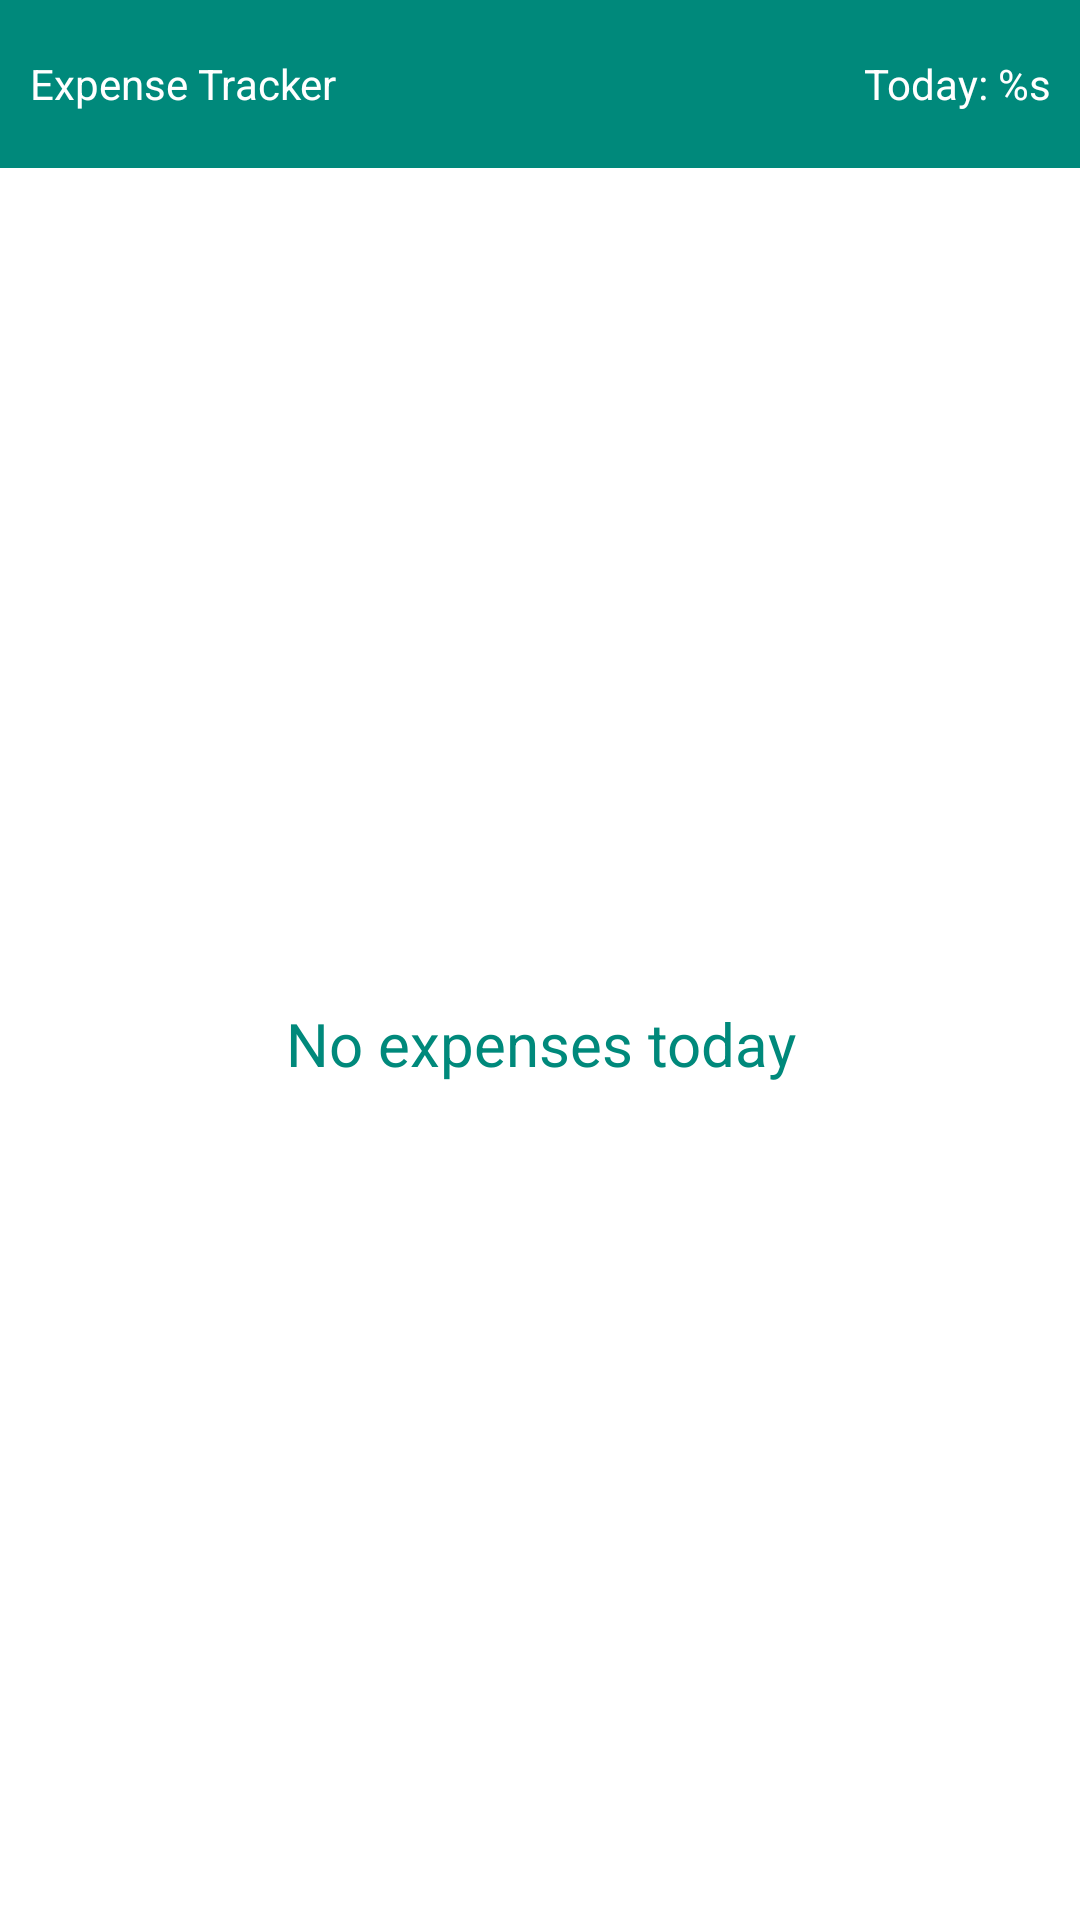

Produce the Android XML layout that renders to this screen, including the resource entries it uses.
<!-- AndroidManifest.xml: application theme AppTheme.NoActionBar -->
<!-- res/layout/widget_layout.xml -->
<?xml version="1.0" encoding="utf-8"?>
<LinearLayout xmlns:android="http://schemas.android.com/apk/res/android"
    android:layout_width="match_parent"
    android:layout_height="match_parent"
    android:id="@+id/general_layout"
    android:orientation="vertical">
    <LinearLayout
        android:layout_width="match_parent"
        android:layout_height="@dimen/abc_action_bar_default_height_material"
        android:orientation="horizontal"
        android:gravity="center_vertical"
        android:background="@color/primary">
        <TextView
            android:layout_width="wrap_content"
            android:layout_height="wrap_content"
            android:layout_marginLeft="@dimen/activity_horizontal_margin"
            android:layout_marginStart="@dimen/activity_horizontal_margin"
            android:textSize="@dimen/text_size_14"
            android:textColor="@color/white"
            android:text="@string/app_name"/>
        <TextView
            android:id="@+id/tv_amount"
            android:layout_width="match_parent"
            android:layout_height="wrap_content"
            android:gravity="end"
            android:textSize="@dimen/text_size_14"
            android:ellipsize="end"
            android:singleLine="true"
            android:layout_marginRight="@dimen/activity_horizontal_margin"
            android:layout_marginEnd="@dimen/activity_horizontal_margin"
            android:textColor="@color/white"
            android:text="@string/today_expenses_total"
            />
    </LinearLayout>
    <FrameLayout
        android:layout_width="match_parent"
        android:layout_height="match_parent"
        android:background="@color/white"
        android:id="@+id/widget">

        <TextView
            android:id="@+id/empty_view"
            android:layout_width="match_parent"
            android:layout_height="match_parent"
            android:gravity="center"
            android:text="@string/no_expenses_today"
            android:textColor="@color/primary"
            android:textSize="20sp" />
        <ListView
            android:id="@+id/listViewWidget"
            android:layout_width="match_parent"
            android:layout_height="match_parent"
            android:divider="@color/grey"
            android:dividerHeight="0.5dp"/>


    </FrameLayout>
</LinearLayout>
<!-- resources referenced by this layout -->
<resources>
  <color name="grey">#4d4d4d</color>
  <color name="primary">#00897B</color>
  <color name="white">#FFFFFF</color>
  <dimen name="activity_horizontal_margin">10dp</dimen>
  <dimen name="text_size_14">14sp</dimen>
  <string name="app_name">Expense Tracker</string>
  <string name="no_expenses_today">No expenses today</string>
  <string name="today_expenses_total">Today: %s</string>
  <style name="AppTheme.NoActionBar" parent="AppTheme">
          <item name="windowActionBar">false</item>
          <item name="windowNoTitle">true</item>
      </style>
  <style name="AppTheme" parent="Theme.AppCompat.Light.DarkActionBar">
          
          <item name="android:windowBackground">@color/white</item>
          <item name="colorPrimary">@color/primary</item>
          <item name="colorPrimaryDark">@color/primary_dark</item>
          <item name="colorAccent">@color/accent</item>
          <item name="android:textViewStyle">@style/ExpenseTrackerTextView</item>
          <item name="android:editTextStyle">@style/ExpenseTrackerEditText</item>
          <item name="android:buttonStyle">@style/ExpenseTrackerButton</item>
          <item name="android:spinnerStyle">@style/ExpenseTrackerSpinner</item>
          <item name="android:dialogTheme">@style/DialogTheme</item>
          <item name="actionModeBackground">@color/primary_dark</item>
          <item name="windowActionModeOverlay">true</item>
      </style>
  <color name="primary_dark">#126D63</color>
  <color name="accent">@color/primary</color>
  <style name="ExpenseTrackerTextView">
          <item name="android:textColor">@android:color/black</item>
          <item name="android:layout_width">wrap_content</item>
          <item name="android:layout_height">wrap_content</item>
      </style>
  <style name="ExpenseTrackerEditText" parent="Base.Widget.AppCompat.EditText">
          <item name="backgroundTint">@color/primary</item>
      </style>
  <style name="ExpenseTrackerButton" parent="Base.TextAppearance.AppCompat.Widget.Button">
          <item name="android:textColor">@color/white</item>
          <item name="android:padding">@dimen/dimen_10dp</item>
      </style>
  <style name="ExpenseTrackerSpinner" parent="@style/Widget.AppCompat.Spinner.Underlined">
          <item name="backgroundTint">@color/primary</item>
      </style>
  <style name="DialogTheme" parent="Theme.AppCompat.Light.Dialog">
          <item name="colorPrimary">@color/primary</item>
          <item name="colorPrimaryDark">@color/primary_dark</item>
          <item name="colorAccent">@color/accent</item>
      </style>
  <dimen name="dimen_10dp">10dp</dimen>
</resources>
